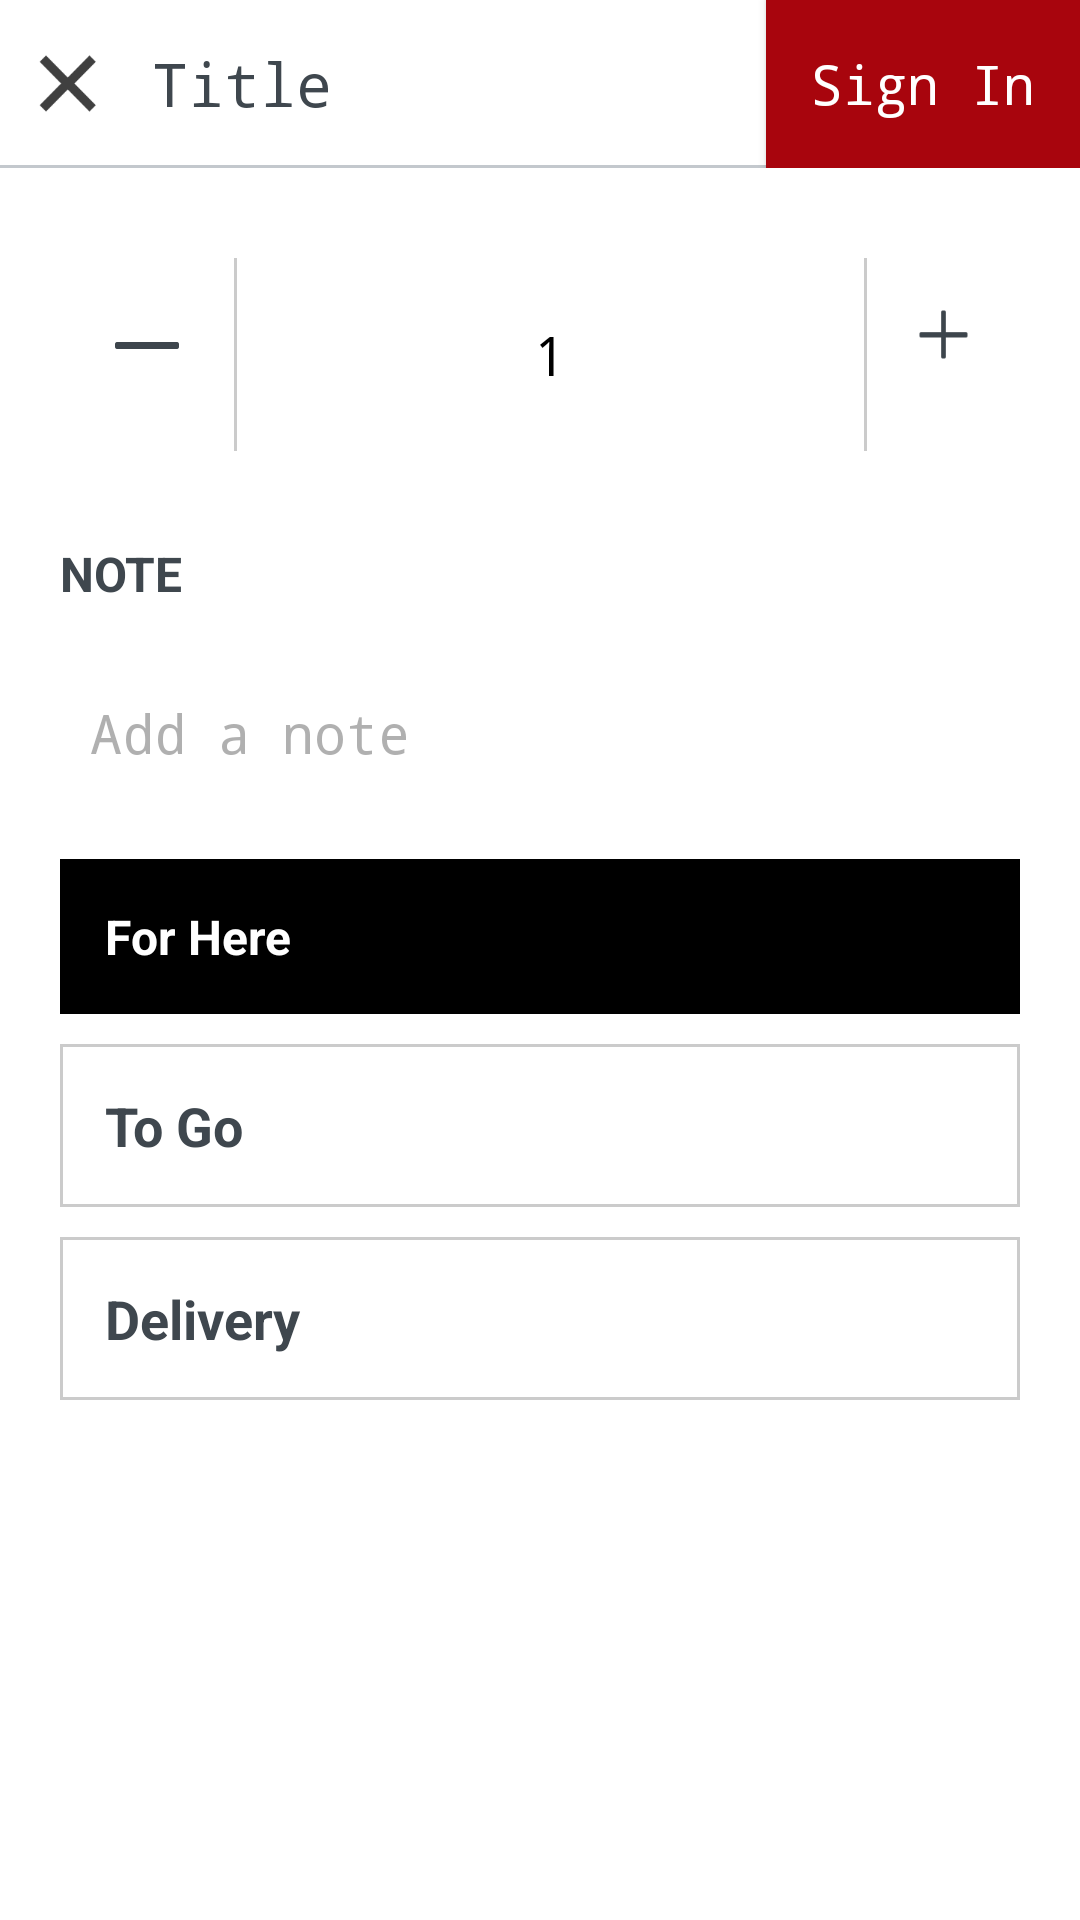

Reconstruct the res/layout file that produces this screen, plus the resources it refers to.
<!-- AndroidManifest.xml: application theme AppTheme -->
<!-- res/layout/activity_add_food.xml -->
<?xml version="1.0" encoding="utf-8"?>
<LinearLayout xmlns:android="http://schemas.android.com/apk/res/android"
    xmlns:tools="http://schemas.android.com/tools"
    android:layout_width="match_parent"
    android:layout_height="match_parent"
    android:background="@color/white"
    android:orientation="vertical"
    tools:context="com.dineplan.activities.AddFoodActivity">

    <include layout="@layout/header_add_food" />

    <ScrollView
        android:layout_width="match_parent"
        android:layout_height="wrap_content">




        <LinearLayout
            android:layout_width="match_parent"
            android:layout_height="wrap_content"
            android:orientation="vertical"
            android:padding="@dimen/margin_20">

            <LinearLayout
                android:layout_width="match_parent"
                android:layout_height="wrap_content"
                android:layout_marginTop="@dimen/margin_10">

                <ImageView
                    android:id="@+id/iv_minus"
                    android:layout_width="wrap_content"
                    android:layout_height="wrap_content"
                    android:padding="@dimen/margin_15"
                    android:src="@drawable/less_icon" />


                <View
                    android:layout_width="1dp"
                    android:layout_height="match_parent"
                    android:background="@color/divider_color" />

                <LinearLayout
                    android:layout_width="0dp"
                    android:layout_height="wrap_content"
                    android:layout_weight="1"
                    android:gravity="center_horizontal">

                    <EditText
                        android:id="@+id/et_quantity"
                        style="@style/et_style"
                        android:layout_width="100dp"
                        android:gravity="center"
                        android:imeOptions="actionDone"
                        android:inputType="number"
                        android:text="1"
                        android:typeface="monospace" />
                </LinearLayout>

                <View
                    android:layout_width="1dp"
                    android:layout_height="match_parent"
                    android:background="@color/divider_color" />

                <ImageView
                    android:id="@+id/iv_plus"
                    android:layout_width="wrap_content"
                    android:layout_height="wrap_content"
                    android:padding="@dimen/margin_15"
                    android:src="@drawable/plus_icon" />

            </LinearLayout>

            <android.support.v7.widget.RecyclerView
                android:layout_width="match_parent"
                android:layout_marginTop="@dimen/margin_10"
                android:id="@+id/rec_portions"
                android:layout_height="wrap_content"/>

            <TextView
                style="@style/tv_medium"
                android:layout_marginTop="@dimen/margin_20"
                android:text="@string/lbl_note_and_qnt"
                android:textStyle="bold" />


            <EditText
                android:id="@+id/et_notes"
                style="@style/et_style"
                android:layout_marginTop="@dimen/margin_10"
                android:hint="@string/hint_add_note"
                android:imeOptions="actionNext"
                android:inputType="textCapSentences"
                android:maxLength="6"
                android:typeface="monospace" />



            <TextView
                style="@style/tv_medium"
                android:layout_width="match_parent"
                android:layout_marginTop="@dimen/margin_10"
                android:background="@color/black"
                android:padding="@dimen/margin_15"
                android:text="@string/label_for_here"
                android:textColor="@color/white"
                android:textStyle="bold" />

            <TextView
                android:id="@+id/tv_togo"
                style="@style/tv_normal"
                android:layout_width="match_parent"
                android:layout_marginTop="@dimen/margin_10"
                android:background="@drawable/rect_border_bg"
                android:padding="@dimen/margin_15"
                android:text="@string/label_to_go"
                android:textStyle="bold" />

            <TextView
                android:id="@+id/tv_delivery"
                style="@style/tv_normal"
                android:layout_width="match_parent"
                android:layout_marginTop="@dimen/margin_10"
                android:background="@drawable/rect_border_bg"
                android:padding="@dimen/margin_15"
                android:text="@string/label_delivery"
                android:textStyle="bold" />
        </LinearLayout>
    </ScrollView>
</LinearLayout>
<!-- res/layout/header_add_food.xml (included above) -->
<?xml version="1.0" encoding="utf-8"?>
<android.support.v7.widget.Toolbar xmlns:android="http://schemas.android.com/apk/res/android"
    xmlns:app="http://schemas.android.com/apk/res-auto"
    android:id="@+id/toolbar"
    android:layout_width="match_parent"
    android:layout_height="?attr/actionBarSize"
    android:contentInsetEnd="0dp"
    android:contentInsetLeft="0dp"
    android:contentInsetRight="0dp"
    android:minHeight="?attr/actionBarSize"
    app:contentInsetStart="0dp">


    <RelativeLayout
        android:layout_width="match_parent"
        android:layout_height="match_parent">

        <Button
            android:id="@+id/tv_signin"
            style="@style/tv_normal"
            android:layout_width="wrap_content"
            android:layout_height="match_parent"
            android:layout_alignParentRight="true"
            android:background="@color/mahroon"
            android:gravity="center"
            android:paddingBottom="10dp"
            android:paddingLeft="15dp"
            android:paddingRight="15dp"
            android:paddingTop="10dp"
            android:text="Sign In"
            android:textAllCaps="false"
            android:textColor="@color/white"
            android:typeface="monospace" />

        <ImageView
            android:id="@+id/iv_close"
            android:layout_width="wrap_content"
            android:layout_height="wrap_content"
            android:layout_centerVertical="true"
            android:padding="@dimen/margin_10"
            android:src="@drawable/close_icon" />

        <TextView
            android:singleLine="true"
            android:layout_toLeftOf="@id/tv_signin"
            android:id="@+id/tv_title"
            style="@style/tv_subheading"
            android:layout_centerVertical="true"
            android:layout_marginLeft="@dimen/margin_5"
            android:layout_toRightOf="@id/iv_close"
            android:text="Title"
            android:typeface="monospace"/>



        <View
            android:id="@+id/ll_bor"
            android:layout_width="fill_parent"
            android:layout_height="1dp"
            android:layout_alignParentBottom="true"
            android:background="@color/action_border" />

    </RelativeLayout>


</android.support.v7.widget.Toolbar>
<!-- resources referenced by this layout -->
<resources>
  <color name="action_border">#C3C8CD</color>
  <color name="black">#000000</color>
  <color name="divider_color">#CBCBCB</color>
  <color name="mahroon">#A8050D</color>
  <color name="white">#ffffff</color>
  <dimen name="margin_10">10dp</dimen>
  <dimen name="margin_15">15dp</dimen>
  <dimen name="margin_20">20dp</dimen>
  <dimen name="margin_5">5dp</dimen>
  <!-- drawable rect_border_bg (drawable) -->
  <?xml version="1.0" encoding="utf-8"?>
  <shape xmlns:android="http://schemas.android.com/apk/res/android"
      android:shape="rectangle">
      <solid android:color="@color/white" />
      <stroke
          android:width="1sp"
          android:color="@color/divider_color" />
  </shape>
  <string name="hint_add_note">Add a note</string>
  <string name="label_delivery">Delivery</string>
  <string name="label_for_here">For Here</string>
  <string name="label_to_go">To Go</string>
  <string name="lbl_note_and_qnt">NOTE</string>
  <style name="tv_medium">
          <item name="android:layout_width">wrap_content</item>
          <item name="android:layout_height">wrap_content</item>
          <item name="android:textSize">@dimen/tv_medium</item>
          <item name="android:textColor">@color/text_color</item>
      </style>
  <style name="tv_normal">
          <item name="android:layout_width">wrap_content</item>
          <item name="android:layout_height">wrap_content</item>
          <item name="android:textSize">@dimen/tv_normal</item>
          <item name="android:textColor">@color/text_color</item>
      </style>
  <style name="tv_subheading">
          <item name="android:layout_width">wrap_content</item>
          <item name="android:layout_height">wrap_content</item>
          <item name="android:textSize">@dimen/tv_subheading</item>
          <item name="android:textColor">@color/text_color</item>
      </style>
  <style name="AppTheme" parent="Theme.AppCompat.Light.DarkActionBar">
          
          <item name="colorPrimary">@color/colorPrimary</item>
          <item name="colorPrimaryDark">@color/colorPrimaryDark</item>
          <item name="colorAccent">@color/white</item>
          <item name="windowNoTitle">true</item>
          <item name="drawerArrowStyle">@style/DrawerArrowStyle</item>
          <item name="android:textColorSecondary">@color/white</item>
          <item name="autoCompleteTextViewStyle">@style/searchableStyle</item>
          
          <item name="colorControlActivated">@color/black</item>
          
          
          
      </style>
  <dimen name="et_padding">20dp</dimen>
  <dimen name="et_padding1">10dp</dimen>
  <dimen name="et_text_size">18sp</dimen>
  <color name="et_text_color">#000000</color>
  <color name="et_text_hint_color">#6c454545</color>
  <dimen name="tv_medium">16sp</dimen>
  <color name="text_color">#3F474E</color>
  <dimen name="tv_normal">18sp</dimen>
  <dimen name="tv_subheading">20sp</dimen>
  <color name="colorPrimary">#A8050D</color>
  <color name="colorPrimaryDark">@color/black</color>
  <style name="DrawerArrowStyle" parent="@style/Widget.AppCompat.DrawerArrowToggle">
          <item name="spinBars">true</item>
          <item name="color">@color/white</item>
      </style>
  <style name="searchableStyle" parent="Widget.AppCompat.AutoCompleteTextView">
          <item name="android:textColor">@color/white</item>
      </style>
</resources>
